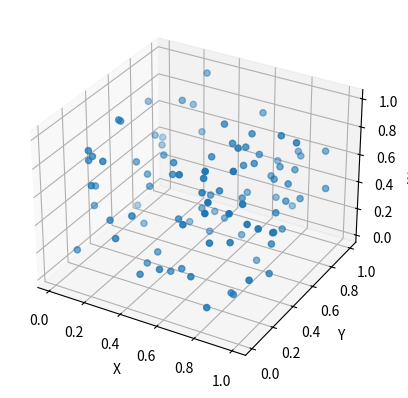

Recreate this plot in Python.
import numpy as np
import math as mh
import matplotlib.pyplot as plt
from mpl_toolkits.mplot3d import Axes3D

num_drone = 1
num_point = 99 #not include P0

# Using Dji M600 drone parameter
# 6xTB48S battery, 680g each;
# drone weight 10,000g(including battery);
# max take off weight 15,500g(including drones);
# thus capacity is 5,500g

weight_capacity = 1 #not include drone weight
weight_drone =  1.82 * weight_capacity

Energy_max = 3

# % of the weight of categories  
weight = np.random.rand(num_point)*weight_capacity
# weight = [0.2,0.5,0.7,0.3,0.8,0.1]

# distance from 0-1
position = np.random.rand(2,num_point)

# print(len(position[0]),len(position[1]))
fig = plt.figure()
ax = plt.subplot(111, projection='3d')  # 创建一个三维的绘图工程
ax.scatter(position[0],position[1],weight)  # 绘制数据点
ax.set_zlabel('Weight')  # 坐标轴
ax.set_ylabel('Y')
ax.set_xlabel('X')
plt.show()
